Dataset: Augmented Dataset (GitHub, Vipransh-Agarwal/Parkinsons-Detector). Classes: healthy, parkinson.

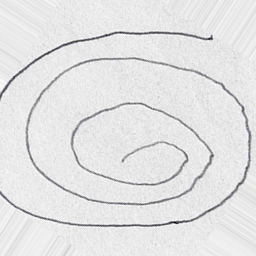
Label: parkinson

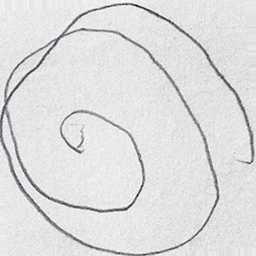
Label: parkinson

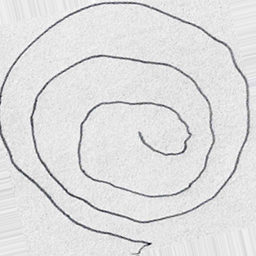
Label: parkinson

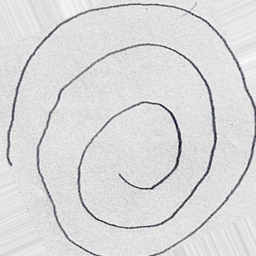
Label: healthy

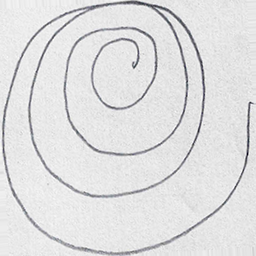
Label: healthy

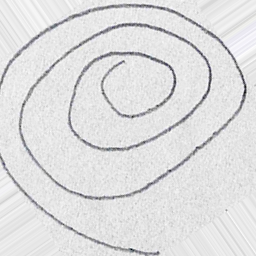
Label: healthy
